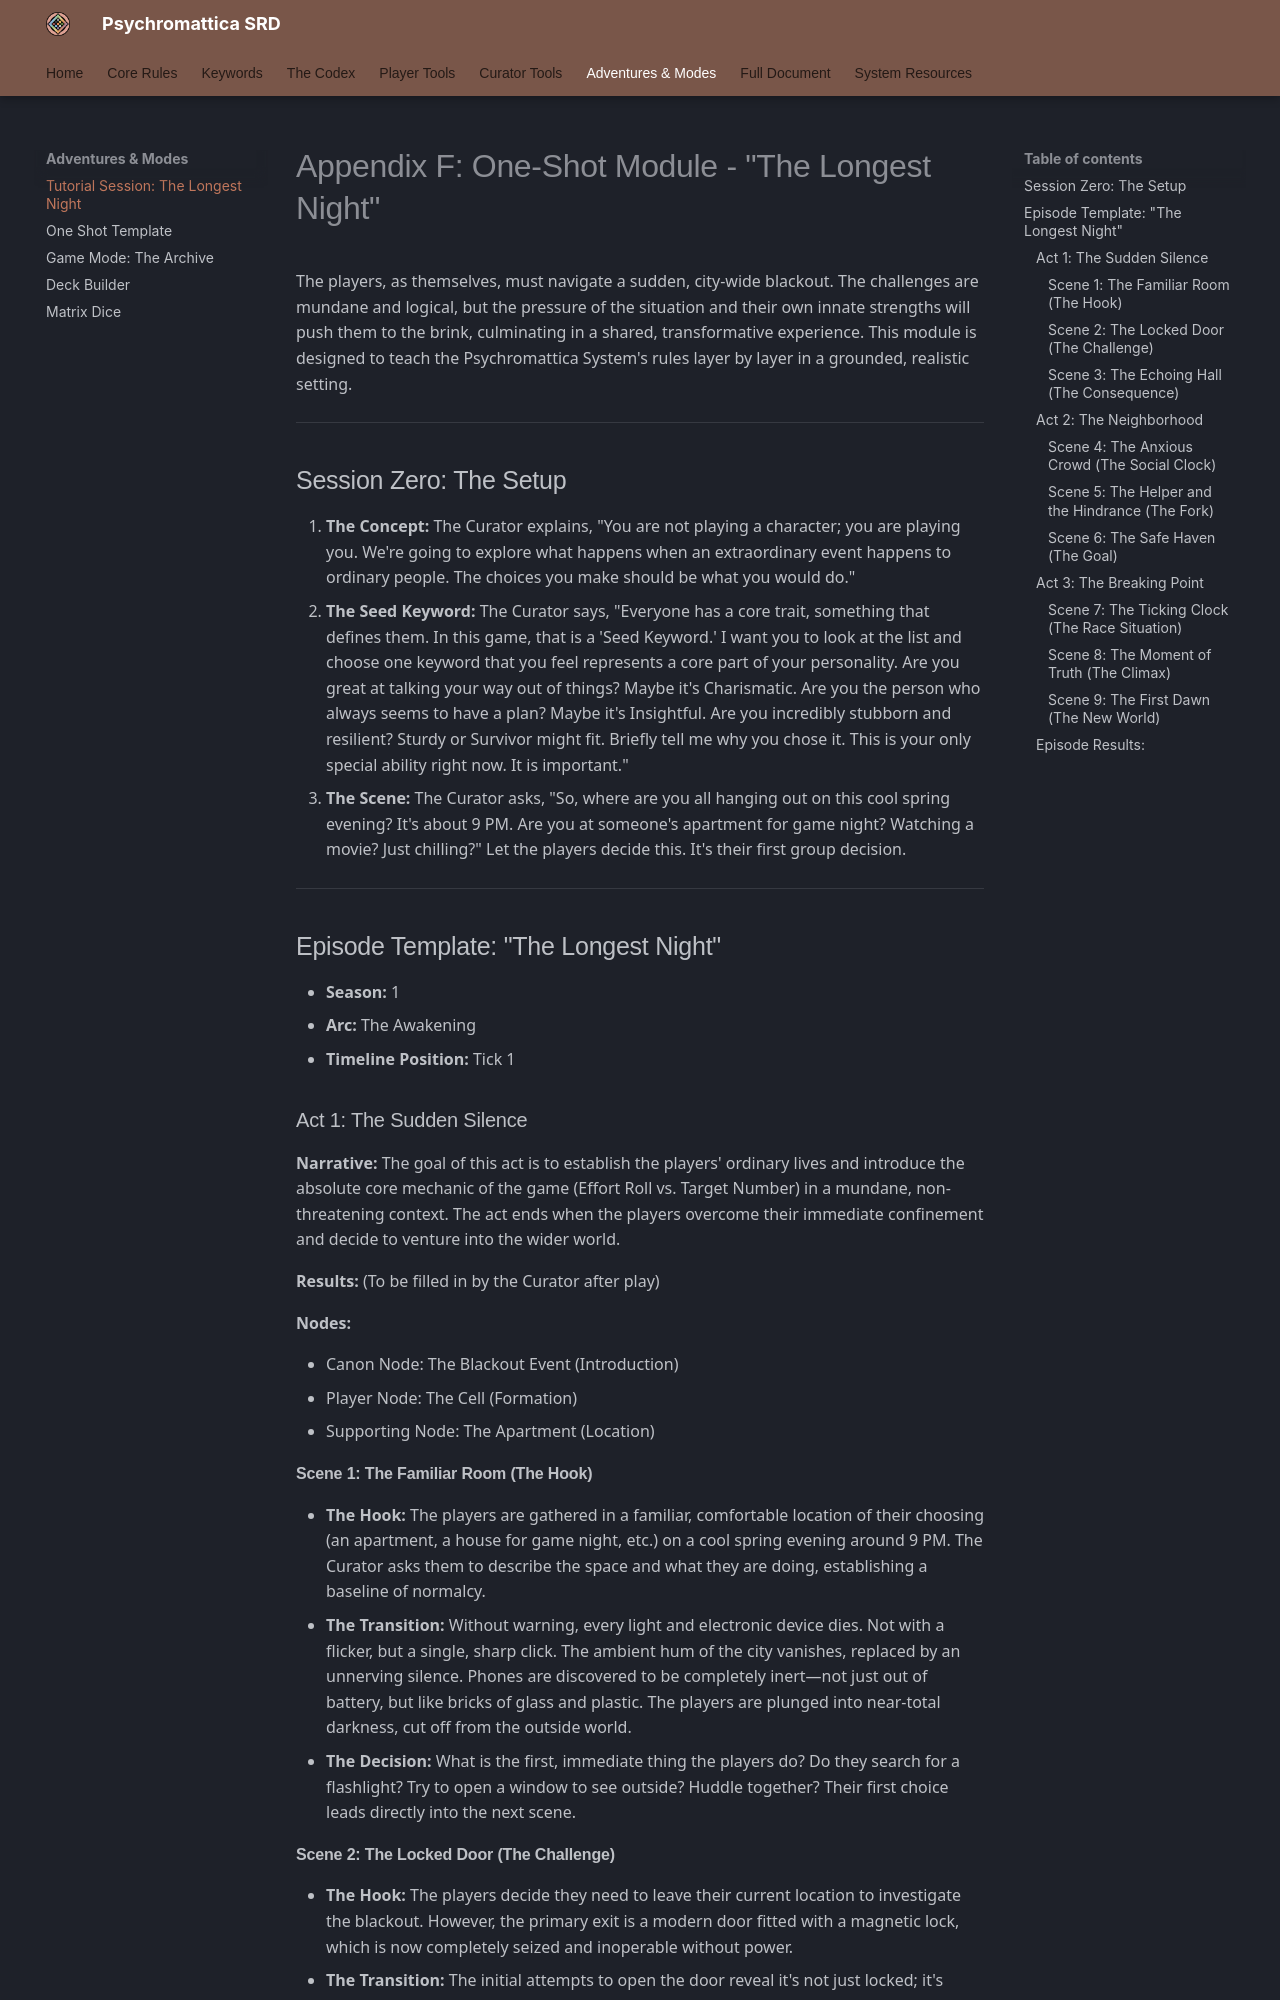

repository: bagelsan/ResonanceSRD · page: appendix-f-one-shot/index.html · generator: mkdocs

# Appendix F: One-Shot Module - "The Longest Night"

The players, as themselves, must navigate a sudden, city-wide blackout. The challenges are mundane and logical, but the pressure of the situation and their own innate strengths will push them to the brink, culminating in a shared, transformative experience. This module is designed to teach the Resonance System's rules layer by layer in a grounded, realistic setting.

---

## Session Zero: The Setup

1.  **The Concept:** The Curator explains, "You are not playing a character; you are playing *you*. We're going to explore what happens when an extraordinary event happens to ordinary people. The choices you make should be what *you* would do."
2.  **The Seed Keyword:** The Curator says, "Everyone has a core trait, something that defines them. In this game, that is a 'Seed Keyword.' I want you to look at the list and choose one keyword that you feel represents a core part of your personality. Are you great at talking your way out of things? Maybe it's **Charismatic**. Are you the person who always seems to have a plan? Maybe it's **Insightful**. Are you incredibly stubborn and resilient? **Sturdy** or **Survivor** might fit. Briefly tell me why you chose it. This is your only special ability right now. It is important."
3.  **The Scene:** The Curator asks, "So, where are you all hanging out on this cool spring evening? It's about 9 PM. Are you at someone's apartment for game night? Watching a movie? Just chilling?" Let the players decide this. It's their first group decision.

---

## Episode Template: "The Longest Night"

*   **Season:** 1
*   **Arc:** The Awakening
*   **Timeline Position:** Tick 1

### Act 1: The Sudden Silence

**Narrative:** The goal of this act is to establish the players' ordinary lives and introduce the absolute core mechanic of the game (Effort Roll vs. Target Number) in a mundane, non-threatening context. The act ends when the players overcome their immediate confinement and decide to venture into the wider world.

**Results:** (To be filled in by the Curator after play)

**Nodes:**
*   Canon Node: The Blackout Event (Introduction)
*   Player Node: The Cell (Formation)
*   Supporting Node: The Apartment (Location)

#### Scene 1: The Familiar Room (The Hook)
*   **The Hook:** The players are gathered in a familiar, comfortable location of their choosing (an apartment, a house for game night, etc.) on a cool spring evening around 9 PM. The Curator asks them to describe the space and what they are doing, establishing a baseline of normalcy.
*   **The Transition:** Without warning, every light and electronic device dies. Not with a flicker, but a single, sharp click. The ambient hum of the city vanishes, replaced by an unnerving silence. Phones are discovered to be completely inert—not just out of battery, but like bricks of glass and plastic. The players are plunged into near-total darkness, cut off from the outside world.
*   **The Decision:** What is the first, immediate thing the players do? Do they search for a flashlight? Try to open a window to see outside? Huddle together? Their first choice leads directly into the next scene.
